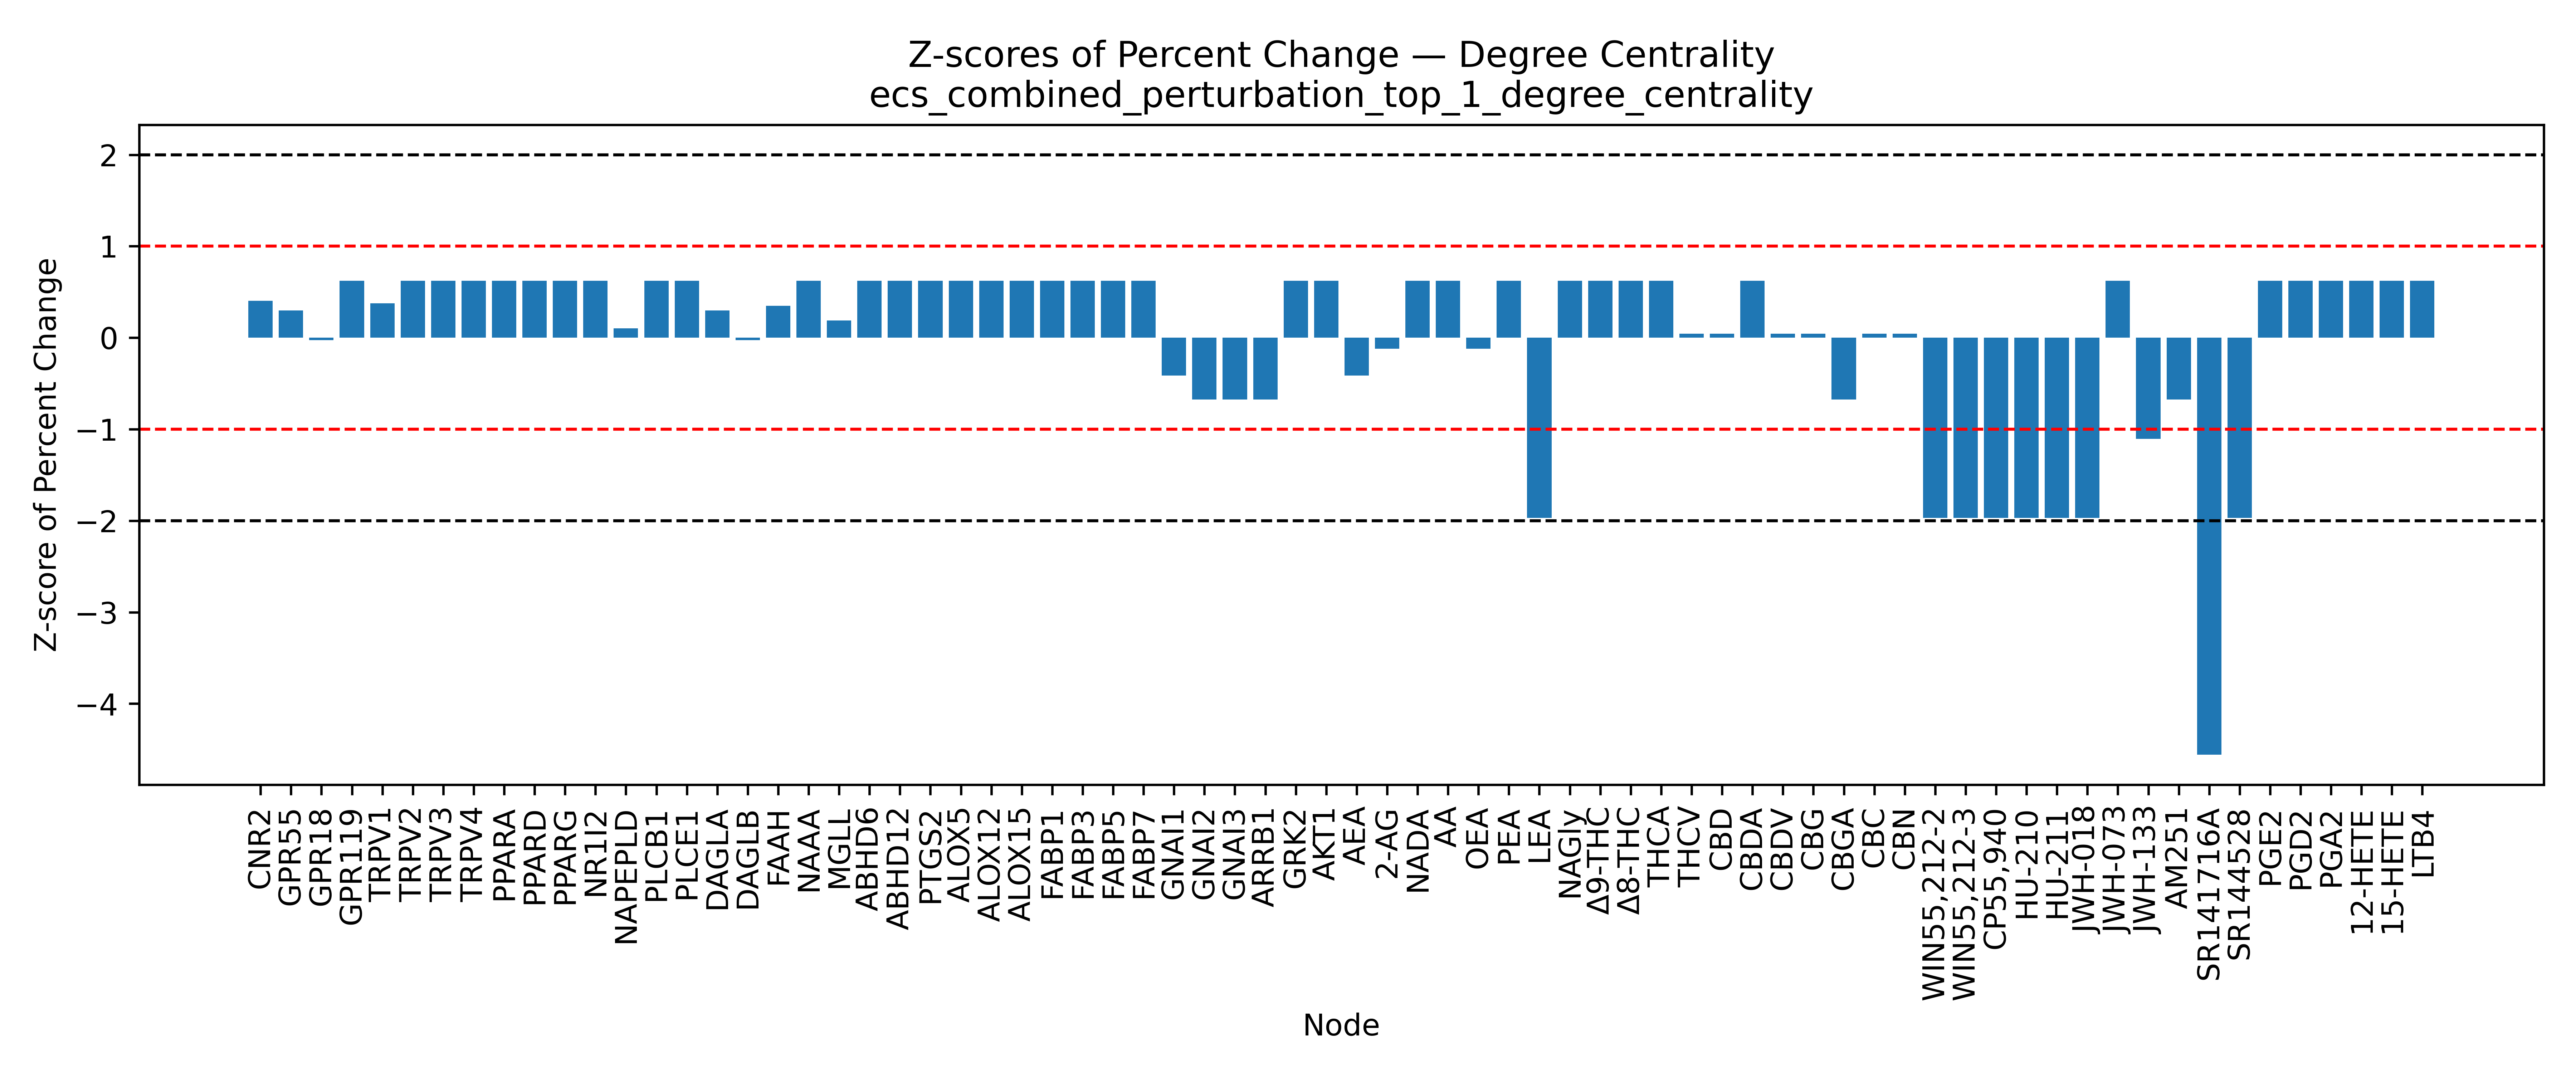

The file beside this chart, header and first rows:
Node, Percent Change, Z Score, Mean (Percent Change), Std (Percent Change)
CNR2, -2.938, 0.4055, -10.87, 19.55
GPR55, -5.048, 0.2976, -10.87, 19.55
GPR18, -11.38, -0.02619, -10.87, 19.55
GPR119, 1.282, 0.6214, -10.87, 19.55
TRPV1, -3.541, 0.3747, -10.87, 19.55
TRPV2, 1.282, 0.6214, -10.87, 19.55
TRPV3, 1.282, 0.6214, -10.87, 19.55
TRPV4, 1.282, 0.6214, -10.87, 19.55
PPARA, 1.282, 0.6214, -10.87, 19.55
PPARD, 1.282, 0.6214, -10.87, 19.55
PPARG, 1.282, 0.6214, -10.87, 19.55
NR1I2, 1.282, 0.6214, -10.87, 19.55
NAPEPLD, -8.846, 0.1033, -10.87, 19.55
PLCB1, 1.282, 0.6214, -10.87, 19.55
PLCE1, 1.282, 0.6214, -10.87, 19.55
DAGLA, -5.048, 0.2976, -10.87, 19.55
DAGLB, -11.38, -0.02619, -10.87, 19.55
FAAH, -4.049, 0.3487, -10.87, 19.55
NAAA, 1.282, 0.6214, -10.87, 19.55
MGLL, -7.158, 0.1897, -10.87, 19.55
ABHD6, 1.282, 0.6214, -10.87, 19.55
ABHD12, 1.282, 0.6214, -10.87, 19.55
PTGS2, 1.282, 0.6214, -10.87, 19.55
ALOX5, 1.282, 0.6214, -10.87, 19.55
ALOX12, 1.282, 0.6214, -10.87, 19.55
ALOX15, 1.282, 0.6214, -10.87, 19.55
FABP1, 1.282, 0.6214, -10.87, 19.55
FABP3, 1.282, 0.6214, -10.87, 19.55
FABP5, 1.282, 0.6214, -10.87, 19.55
FABP7, 1.282, 0.6214, -10.87, 19.55
HSPA1A, , , -10.87, 19.55
SLCO2B1, , , -10.87, 19.55
SLC22A5, , , -10.87, 19.55
GNAI1, -18.97, -0.4147, -10.87, 19.55
GNAI2, -24.04, -0.6738, -10.87, 19.55
GNAI3, -24.04, -0.6738, -10.87, 19.55
ARRB1, -24.04, -0.6738, -10.87, 19.55
GRK2, 1.282, 0.6214, -10.87, 19.55
AKT1, 1.282, 0.6214, -10.87, 19.55
AEA, -18.97, -0.4147, -10.87, 19.55
2-AG, -13.19, -0.1187, -10.87, 19.55
Noladin, , , -10.87, 19.55
Virodhamine, , , -10.87, 19.55
NADA, 1.282, 0.6214, -10.87, 19.55
AA, 1.282, 0.6214, -10.87, 19.55
OEA, -13.19, -0.1187, -10.87, 19.55
PEA, 1.282, 0.6214, -10.87, 19.55
LEA, -49.36, -1.969, -10.87, 19.55
NAGly, 1.282, 0.6214, -10.87, 19.55
Δ9-THC, 1.282, 0.6214, -10.87, 19.55
Δ8-THC, 1.282, 0.6214, -10.87, 19.55
THCA, 1.282, 0.6214, -10.87, 19.55
THCV, -9.972, 0.04576, -10.87, 19.55
CBD, -9.972, 0.04576, -10.87, 19.55
CBDA, 1.282, 0.6214, -10.87, 19.55
CBDV, -9.972, 0.04576, -10.87, 19.55
CBG, -9.972, 0.04576, -10.87, 19.55
CBGA, -24.04, -0.6738, -10.87, 19.55
CBC, -9.972, 0.04576, -10.87, 19.55
CBN, -9.972, 0.04576, -10.87, 19.55
... 19 more rows
